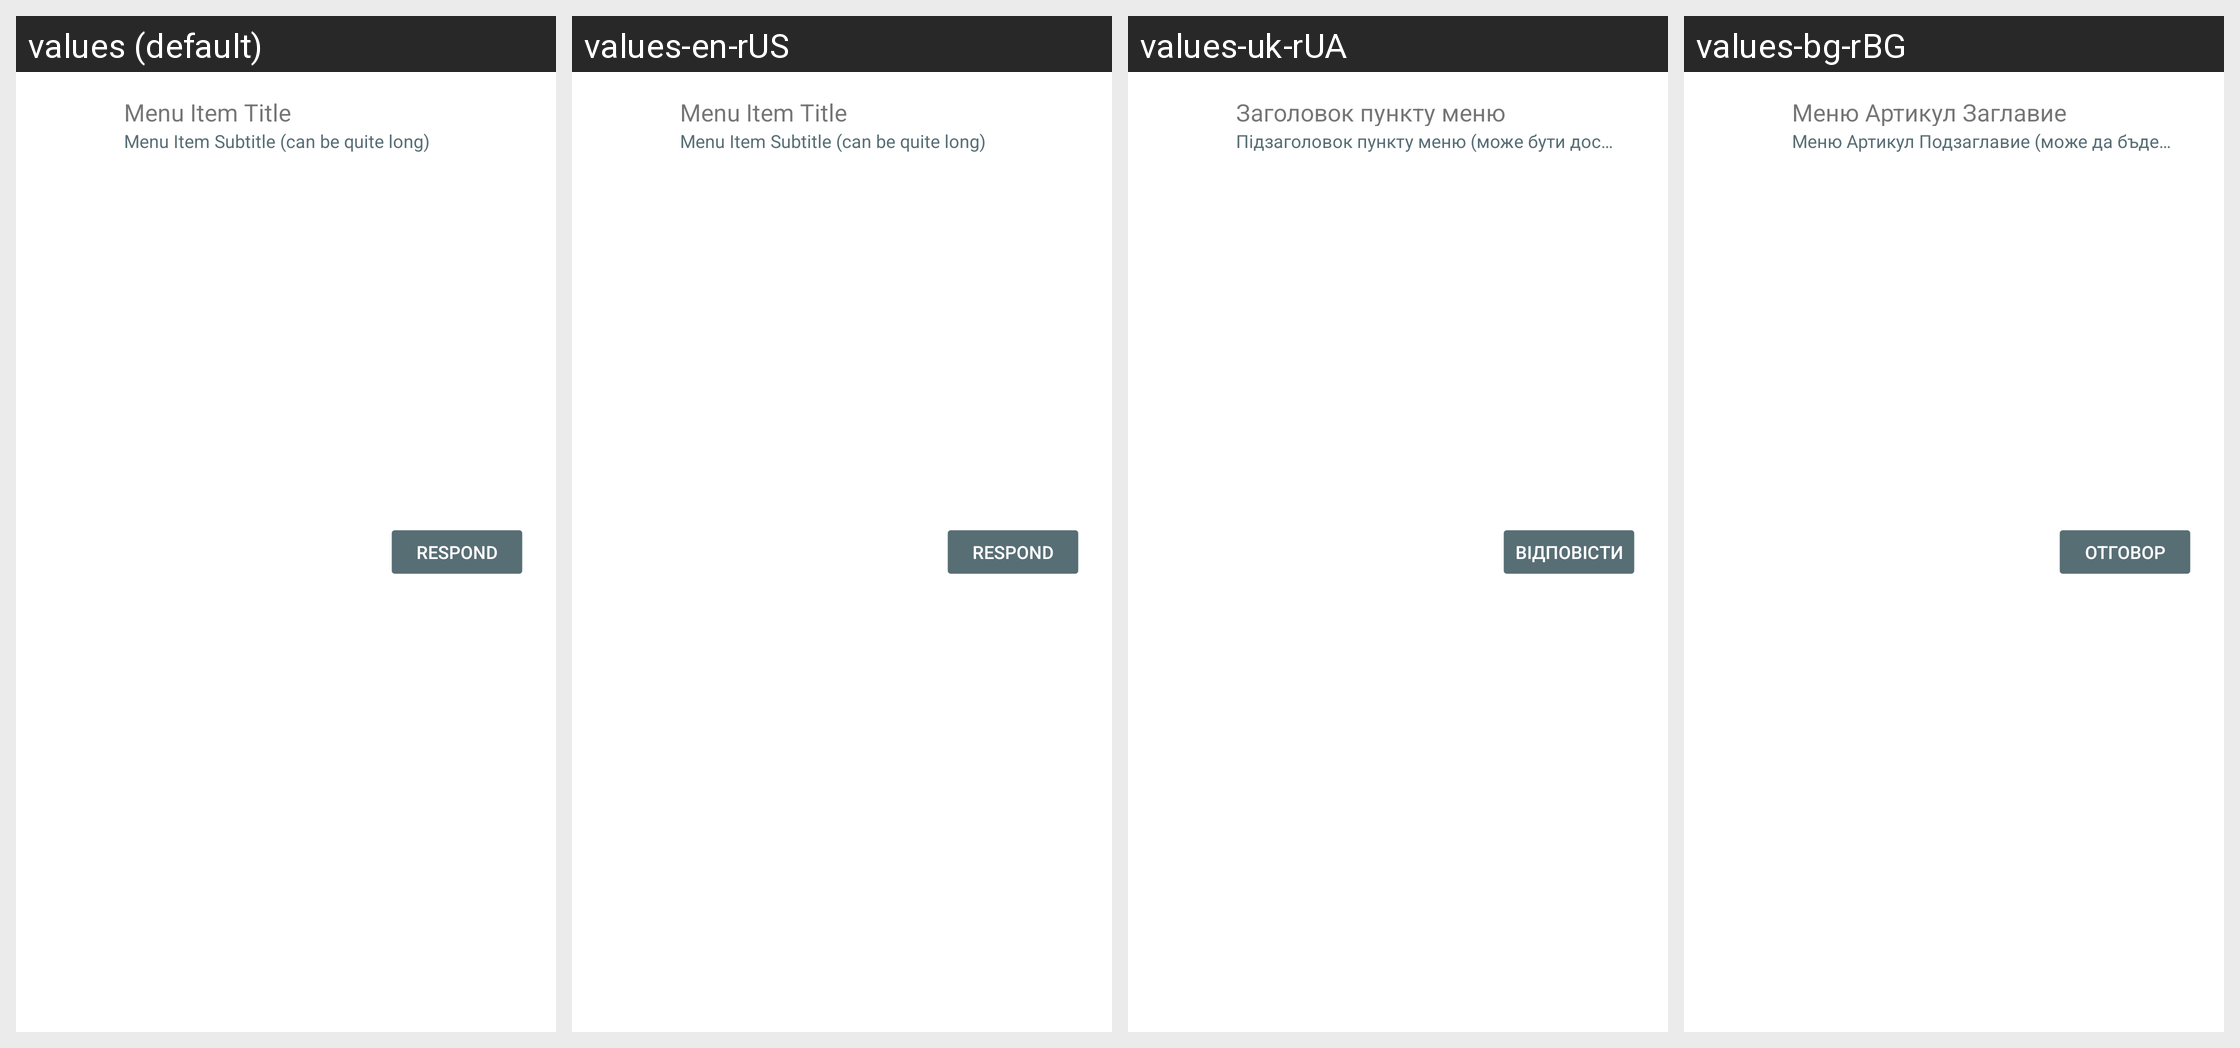

For this localized Android screen grid, give each drawn string resource with its value in every locale shown.
Android screen res/layout/invite_menu_item.xml rendered under 4 locales, left to right: values (default), values-en-rUS, values-uk-rUA, values-bg-rBG. Device: Nexus 5 (rendered at 1080×1920; each locale shown at half size, 540×960, under a caption strip naming it); theme Theme.LimeSSH.Material.
Other locales in the repository, not shown: values-cs-rCZ, values-de-rDE, values-en-rGB, values-es-rES, values-fr-rFR, values-it-rIT, values-ja-rJP, values-ko-rKR, values-pt-rBR, values-ro-rRO, values-ru, values-sv-rSE, values-zh-rCN, values-zh-rTW.
Strings drawn on this screen, with the default value and each locale's value (text and hints the layout hard-codes, and strings that could not be matched under every locale, appear in the picture but are not listed):

menu_item_title
  values: Menu Item Title
  values-en-rUS: Menu Item Title
  values-uk-rUA: Заголовок пункту меню
  values-bg-rBG: Меню Артикул Заглавие

menu_item_subtitle
  values: Menu Item Subtitle (can be quite long)
  values-en-rUS: Menu Item Subtitle (can be quite long)
  values-uk-rUA: Підзаголовок пункту меню (може бути досить довгим)
  values-bg-rBG: Меню Артикул Подзаглавие (може да бъде дълго)

respond
  values: Respond
  values-en-rUS: Respond
  values-uk-rUA: Відповісти
  values-bg-rBG: Отговор
